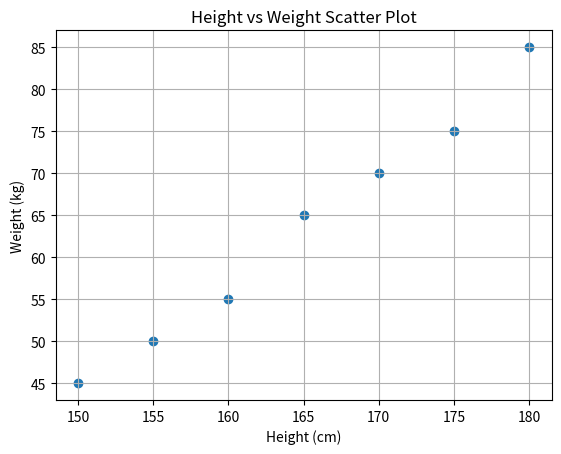

Python code for this plot:
import matplotlib.pyplot as plt

# Sample data
height = [150, 155, 160, 165, 170, 175, 180]
weight = [45, 50, 55, 65, 70, 75, 85]

# Create scatter plot
plt.figure()
plt.scatter(height, weight)  # No specific colors
plt.xlabel("Height (cm)")
plt.ylabel("Weight (kg)")
plt.title("Height vs Weight Scatter Plot")
plt.grid(True)
plt.show()
